Labelled photos from "Calamansi_damage_detection", an image-classification folder in edmondnapil/Calamansi_damage_detection. The possible labels are: damaged, healthy.

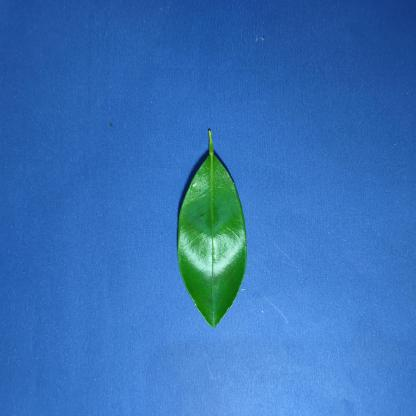
Label: healthy

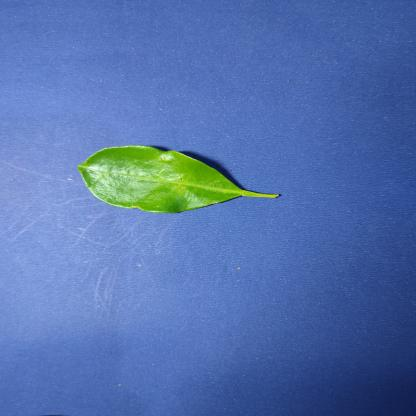
Label: healthy

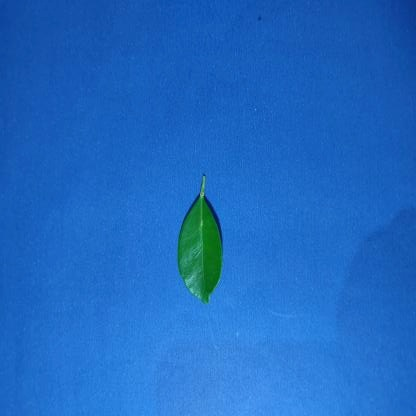
Label: healthy

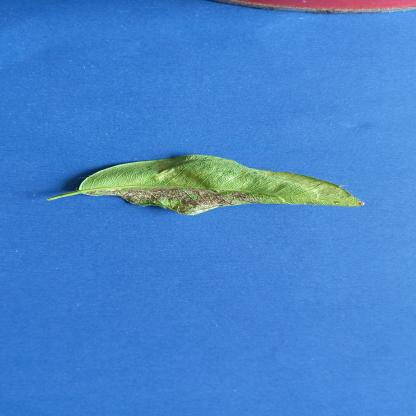
Label: damaged

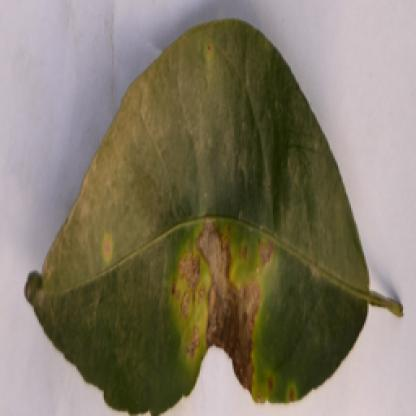
Label: damaged

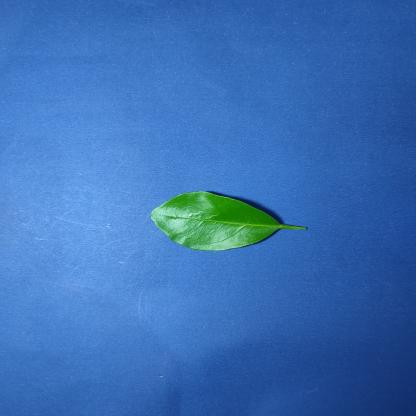
Label: healthy
